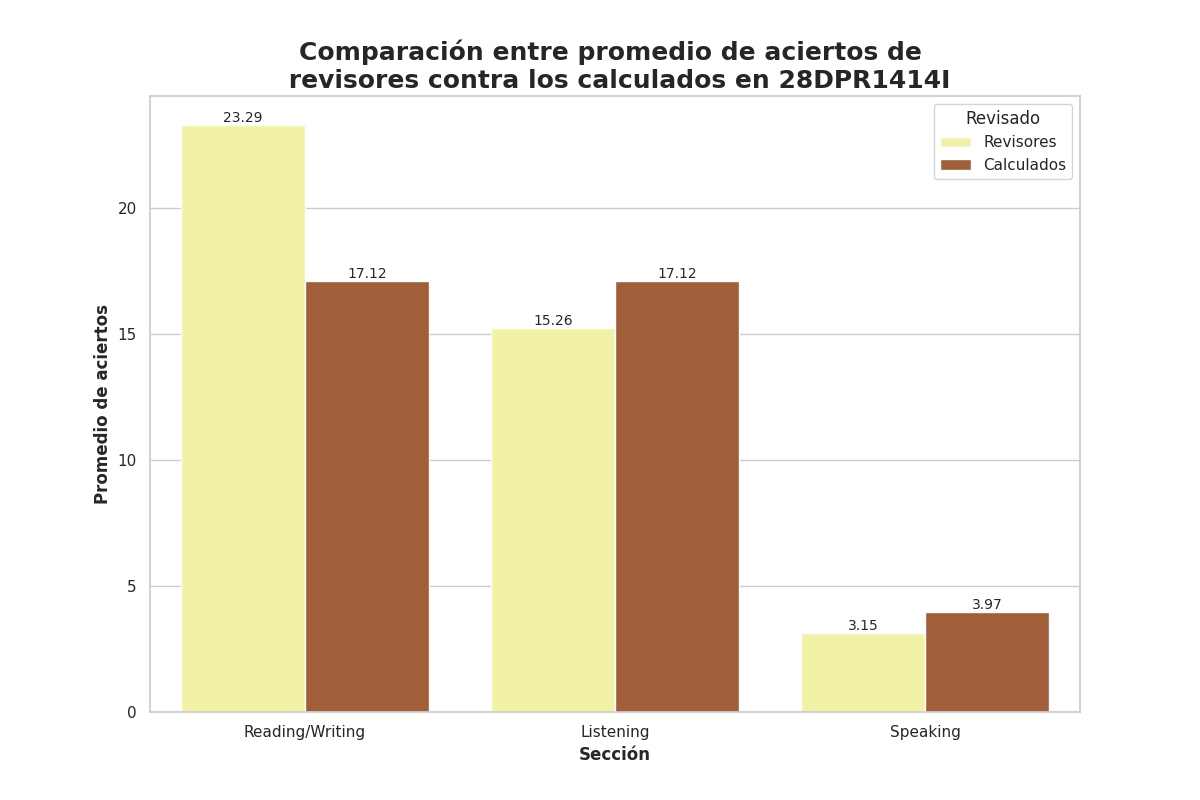

Values plotted in this chart, from the file beside it:
Seccion, Revisado, Aciertos
Reading/Writing, Revisores, 23.29
Reading/Writing, Calculados, 17.12
Listening, Revisores, 15.26
Listening, Calculados, 17.12
Speaking, Revisores, 3.15
Speaking, Calculados, 3.97
